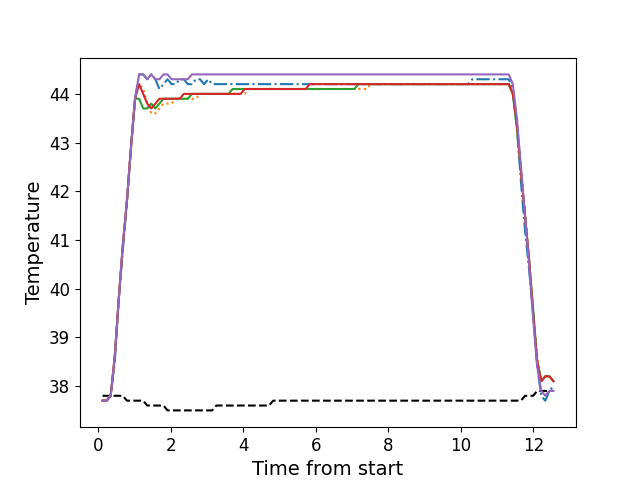

Source data for this figure (header and first rows):
, times, neutral, z1, z2, z3, z4, z5
0, 0.1126, 37.8, 37.7, 37.7, 37.7, 37.7, 37.7
1, 0.2253, 37.8, 37.7, 37.7, 37.7, 37.7, 37.7
2, 0.3369, 37.8, 37.8, 37.8, 37.8, 37.8, 37.8
3, 0.4485, 37.8, 38.5, 38.5, 38.6, 38.6, 38.6
4, 0.5611, 37.8, 39.8, 39.8, 39.8, 39.8, 39.8
5, 0.6729, 37.8, 40.8, 40.8, 40.9, 40.9, 40.9
6, 0.7854, 37.7, 41.8, 41.8, 41.8, 41.8, 41.8
7, 0.8971, 37.7, 42.9, 42.9, 42.9, 42.9, 42.9
8, 1.01, 37.7, 43.9, 43.9, 43.9, 43.9, 43.9
9, 1.121, 37.7, 44.4, 44.2, 43.9, 44.2, 44.4
10, 1.234, 37.7, 44.4, 44.1, 43.7, 44.0, 44.4
11, 1.346, 37.6, 44.3, 43.8, 43.7, 43.8, 44.3
12, 1.457, 37.6, 44.4, 43.6, 43.8, 43.7, 44.4
13, 1.57, 37.6, 44.3, 43.6, 43.7, 43.8, 44.3
14, 1.681, 37.6, 44.1, 43.7, 43.8, 43.9, 44.3
15, 1.794, 37.6, 44.2, 43.8, 43.9, 43.9, 44.4
16, 1.905, 37.5, 44.3, 43.8, 43.9, 43.9, 44.4
17, 2.018, 37.5, 44.2, 43.8, 43.9, 43.9, 44.3
18, 2.13, 37.5, 44.2, 43.9, 43.9, 43.9, 44.3
19, 2.242, 37.5, 44.3, 43.9, 43.9, 43.9, 44.3
20, 2.354, 37.5, 44.3, 43.9, 43.9, 44.0, 44.3
21, 2.466, 37.5, 44.2, 43.9, 43.9, 44.0, 44.3
22, 2.578, 37.5, 44.2, 43.9, 44.0, 44.0, 44.4
23, 2.69, 37.5, 44.3, 43.9, 44.0, 44.0, 44.4
24, 2.803, 37.5, 44.3, 44.0, 44.0, 44.0, 44.4
25, 2.914, 37.5, 44.2, 44.0, 44.0, 44.0, 44.4
26, 3.026, 37.5, 44.3, 44.0, 44.0, 44.0, 44.4
27, 3.139, 37.5, 44.2, 44.0, 44.0, 44.0, 44.4
28, 3.251, 37.6, 44.2, 44.0, 44.0, 44.0, 44.4
29, 3.363, 37.6, 44.2, 44.0, 44.0, 44.0, 44.4
30, 3.474, 37.6, 44.2, 44.0, 44.0, 44.0, 44.4
31, 3.587, 37.6, 44.2, 44.0, 44.0, 44.0, 44.4
32, 3.699, 37.6, 44.2, 44.0, 44.1, 44.0, 44.4
33, 3.811, 37.6, 44.2, 44.0, 44.1, 44.0, 44.4
34, 3.923, 37.6, 44.2, 44.0, 44.1, 44.0, 44.4
35, 4.035, 37.6, 44.2, 44.0, 44.1, 44.1, 44.4
36, 4.147, 37.6, 44.2, 44.1, 44.1, 44.1, 44.4
37, 4.259, 37.6, 44.2, 44.1, 44.1, 44.1, 44.4
38, 4.37, 37.6, 44.2, 44.1, 44.1, 44.1, 44.4
39, 4.484, 37.6, 44.2, 44.1, 44.1, 44.1, 44.4
40, 4.596, 37.6, 44.2, 44.1, 44.1, 44.1, 44.4
41, 4.707, 37.6, 44.2, 44.1, 44.1, 44.1, 44.4
42, 4.82, 37.7, 44.2, 44.1, 44.1, 44.1, 44.4
43, 4.932, 37.7, 44.2, 44.1, 44.1, 44.1, 44.4
44, 5.043, 37.7, 44.2, 44.1, 44.1, 44.1, 44.4
45, 5.156, 37.7, 44.2, 44.1, 44.1, 44.1, 44.4
46, 5.267, 37.7, 44.2, 44.1, 44.1, 44.1, 44.4
47, 5.38, 37.7, 44.2, 44.1, 44.1, 44.1, 44.4
48, 5.492, 37.7, 44.2, 44.1, 44.1, 44.1, 44.4
49, 5.604, 37.7, 44.2, 44.1, 44.1, 44.1, 44.4
50, 5.716, 37.7, 44.2, 44.1, 44.1, 44.1, 44.4
51, 5.828, 37.7, 44.2, 44.1, 44.1, 44.2, 44.4
52, 5.94, 37.7, 44.2, 44.1, 44.1, 44.2, 44.4
53, 6.052, 37.7, 44.2, 44.1, 44.1, 44.2, 44.4
54, 6.164, 37.7, 44.2, 44.1, 44.1, 44.2, 44.4
55, 6.276, 37.7, 44.2, 44.1, 44.1, 44.2, 44.4
56, 6.389, 37.7, 44.2, 44.1, 44.1, 44.2, 44.4
57, 6.5, 37.7, 44.2, 44.1, 44.1, 44.2, 44.4
58, 6.613, 37.7, 44.2, 44.1, 44.1, 44.2, 44.4
59, 6.724, 37.7, 44.2, 44.1, 44.1, 44.2, 44.4
... 52 more rows
